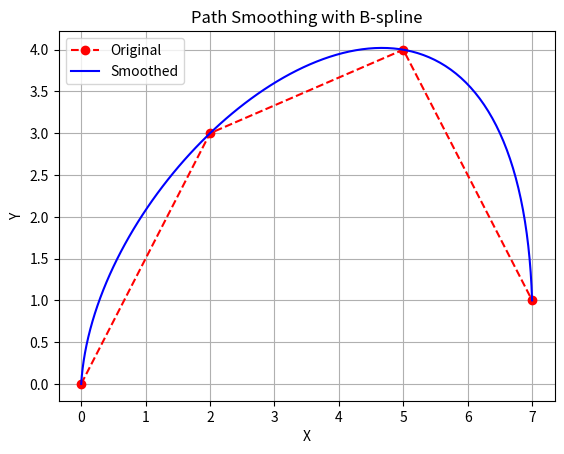

Write the Python code that produced this figure.
import numpy as np
import matplotlib.pyplot as plt
from scipy.interpolate import splprep, splev

def smooth_path(waypoints, num_points=100):
    """
    Smooths a list of 2D waypoints using B-spline interpolation.

    Args:
        waypoints (list of tuple): Discrete waypoints [(x1, y1), (x2, y2), ...].
        num_points (int): Number of interpolated points to generate along the smooth path.

    Returns:
        list of tuple: Smoothed path as a list of (x, y) points.
    """
    # Extract x and y coordinates
    x, y = zip(*waypoints)

    # Generate spline representation of the path
    tck, _ = splprep([x, y], s=2.0)

    # Generate equally spaced points along the spline
    u = np.linspace(0, 1, num_points)
    x_smooth, y_smooth = splev(u, tck)

    return list(zip(x_smooth, y_smooth))


if __name__ == "__main__":
    # Test example
    waypoints = [(0, 0), (2, 3), (5, 4), (7, 1)]
    smooth = smooth_path(waypoints)

    # Plot original and smoothed path
    x, y = zip(*waypoints)
    sx, sy = zip(*smooth)

    plt.plot(x, y, 'ro--', label='Original')
    plt.plot(sx, sy, 'b-', label='Smoothed')
    plt.legend()
    plt.title("Path Smoothing with B-spline")
    plt.xlabel("X")
    plt.ylabel("Y")
    plt.grid(True)
    plt.show()

    print("Smoothed Path:", smooth)
    print("Path smoothing completed successfully.")